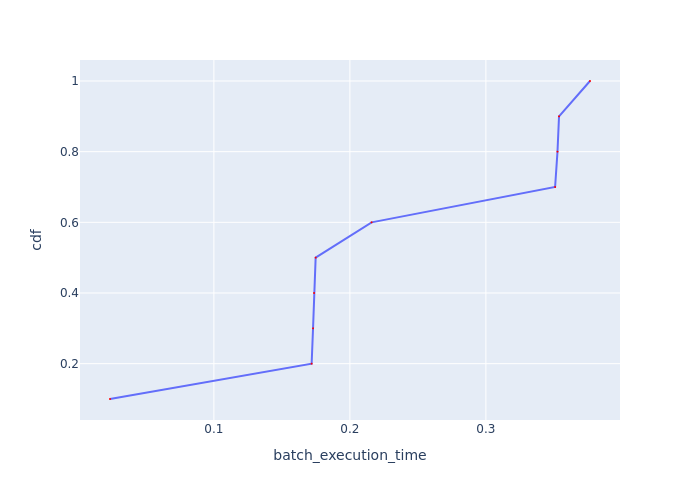

Values plotted in this chart, from the file beside it:
Batch Id, batch_execution_time, cdf
5, 0.02361, 0.1
1, 0.1719, 0.2
3, 0.1729, 0.3
4, 0.1736, 0.4
2, 0.1748, 0.5
0, 0.216, 0.6
9, 0.3509, 0.7
7, 0.3526, 0.8
8, 0.3538, 0.9
6, 0.3765, 1.0
